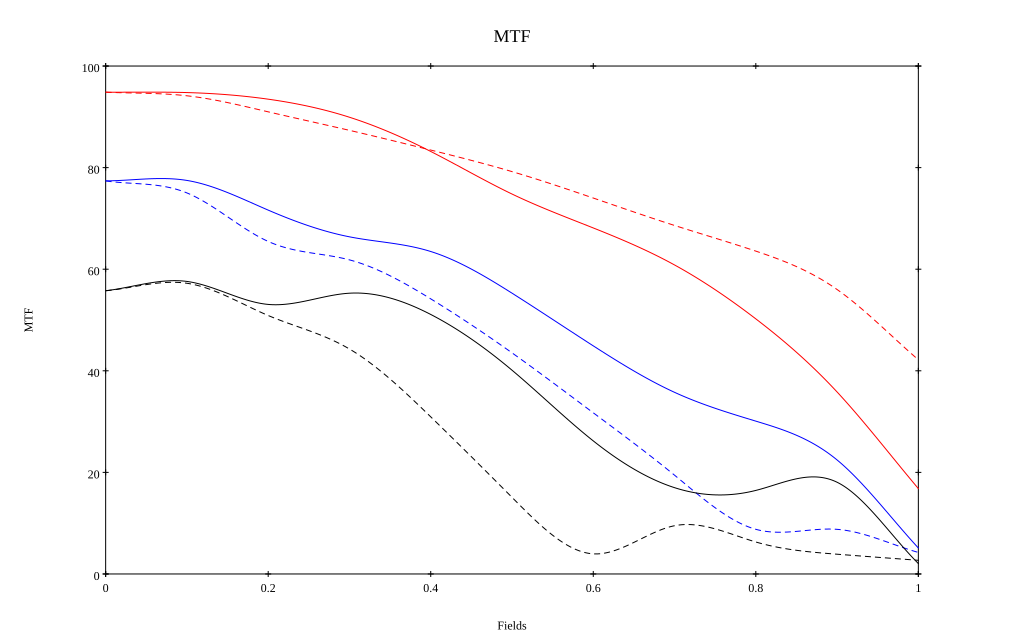

The data file committed next to this chart (first rows):
, 0, 0.1, 0.2, 0.3, 0.4, 0.5, 0.6, 0.7, 0.8, 0.9, 1
10 sag, 0.948, 0.948, 0.935, 0.899, 0.832, 0.748, 0.681, 0.608, 0.502, 0.358, 0.168
10 tan, 0.948, 0.941, 0.91, 0.873, 0.835, 0.792, 0.74, 0.686, 0.636, 0.56, 0.422
30 sag, 0.774, 0.775, 0.716, 0.664, 0.635, 0.553, 0.449, 0.358, 0.301, 0.224, 0.051
30 tan, 0.774, 0.75, 0.655, 0.618, 0.542, 0.435, 0.317, 0.194, 0.088, 0.088, 0.042
50 sag, 0.558, 0.576, 0.531, 0.553, 0.511, 0.401, 0.262, 0.17, 0.164, 0.181, 0.021
50 tan, 0.558, 0.572, 0.509, 0.443, 0.309, 0.151, 0.04, 0.095, 0.063, 0.039, 0.027
